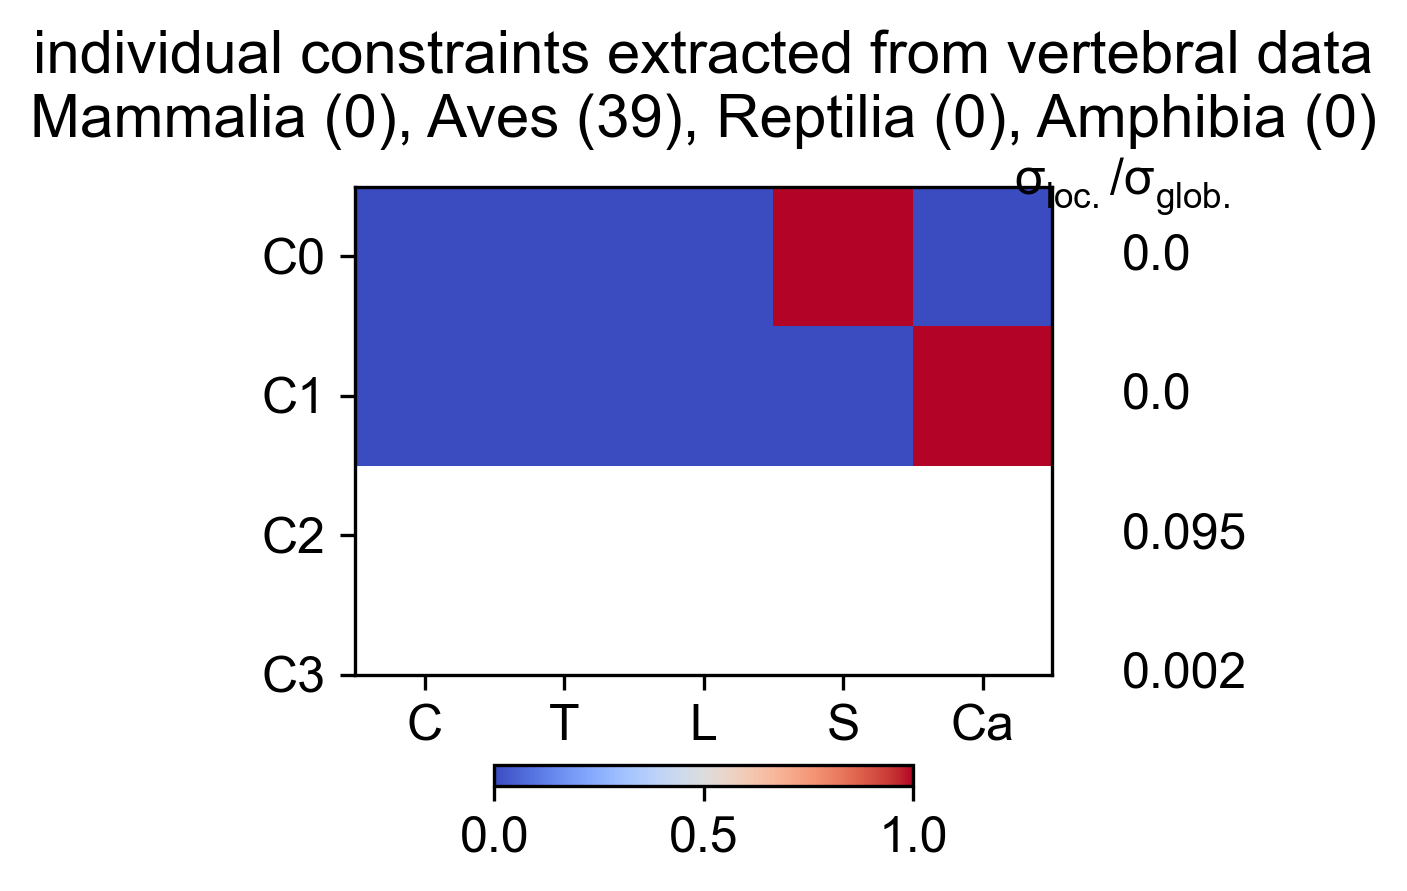

Source data for this figure (header and first rows):
Cervical, Thoracic, Lumbar, Sacral, Caudal, varianceRatio
0, 1, 0, 0, 0, 0.0003021
0, 0, 1, 0, 0, 0
0, 0, 0, 1, 0, 0.09544
0, 0, 0, 0, 1, 0.00161
